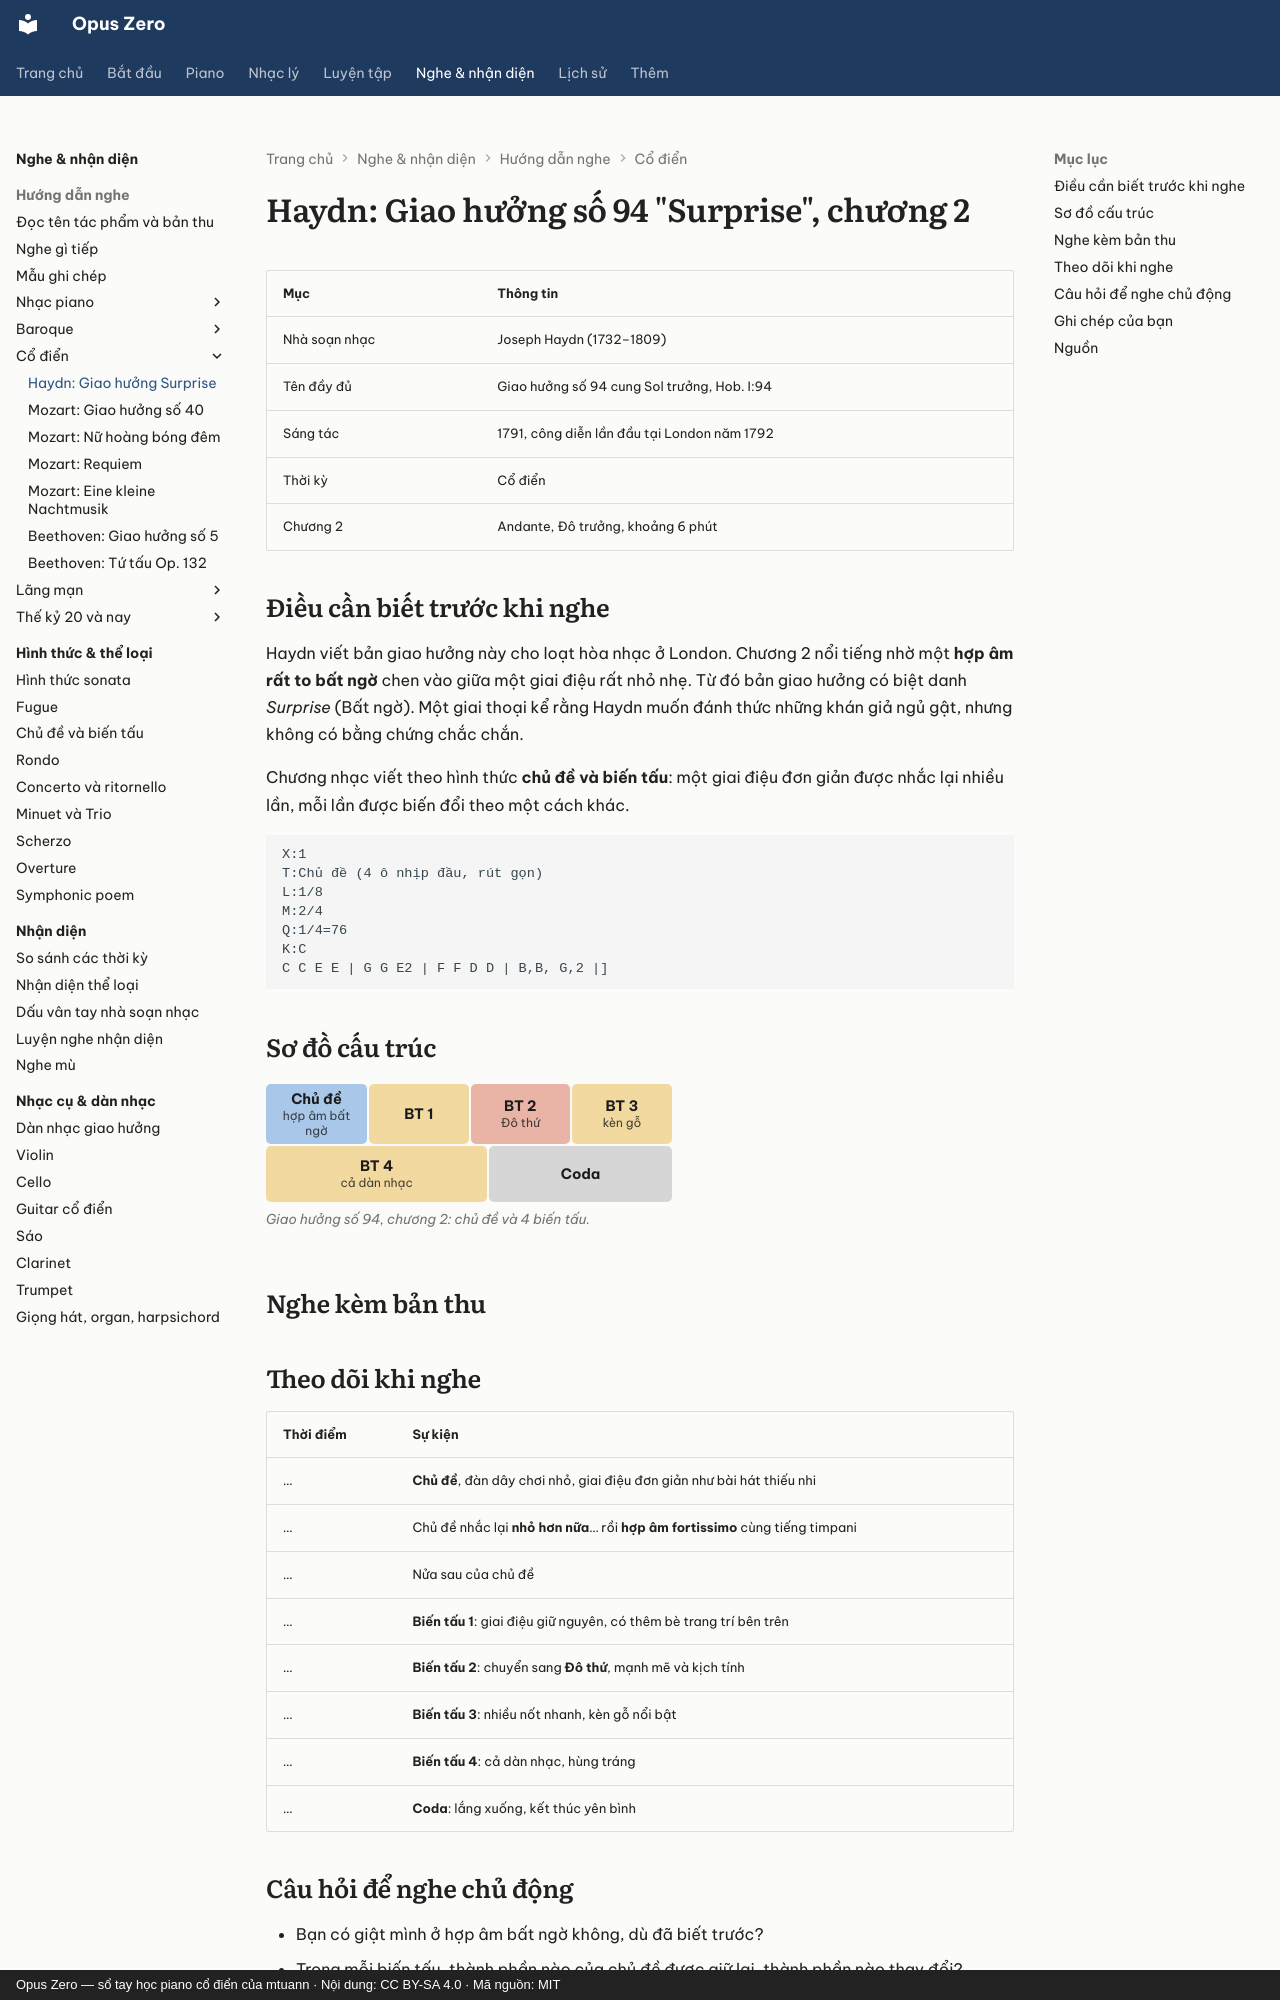

repository: mtuann/opus-zero · page: nghe-nhac/haydn-94/index.html · generator: mkdocs · copyright: Opus Zero — sổ tay học piano cổ điển của mtuann · Nội dung: CC BY-SA 4.0 · Mã nguồn: MIT

# Haydn: Giao hưởng số 94 "Surprise", chương 2

| Mục | Thông tin |
|---|---|
| Nhà soạn nhạc | Joseph Haydn (1732–1809) |
| Tên đầy đủ | Giao hưởng số 94 cung Sol trưởng, Hob. I:94 |
| Sáng tác | 1791, công diễn lần đầu tại London năm 1792 |
| Thời kỳ | Cổ điển |
| Chương 2 | Andante, Đô trưởng, khoảng 6 phút |

## Điều cần biết trước khi nghe

Haydn viết bản giao hưởng này cho loạt hòa nhạc ở London. Chương 2 nổi tiếng nhờ một **hợp âm rất to bất ngờ** chen vào giữa một giai điệu rất nhỏ nhẹ. Từ đó bản giao hưởng có biệt danh *Surprise* (Bất ngờ). Một giai thoại kể rằng Haydn muốn đánh thức những khán giả ngủ gật, nhưng không có bằng chứng chắc chắn.

Chương nhạc viết theo hình thức **chủ đề và biến tấu**: một giai điệu đơn giản được nhắc lại nhiều lần, mỗi lần được biến đổi theo một cách khác.

```abc
X:1
T:Chủ đề (4 ô nhịp đầu, rút gọn)
L:1/8
M:2/4
Q:1/4=76
K:C
C C E E | G G E2 | F F D D | B,B, G,2 |]
```

## Sơ đồ cấu trúc

<!-- fig:g-haydn -->
<figure class="oz-figure"><div class="oz-form-map"><div class="oz-seg k-a" style="flex:1.2 1 4.6rem"><b>Chủ đề</b><small>hợp âm bất ngờ</small></div><div class="oz-seg k-b" style="flex:1 1 4.6rem"><b>BT 1</b></div><div class="oz-seg k-c" style="flex:1 1 4.6rem"><b>BT 2</b><small>Đô thứ</small></div><div class="oz-seg k-b" style="flex:1 1 4.6rem"><b>BT 3</b><small>kèn gỗ</small></div><div class="oz-seg k-b" style="flex:1 1 4.6rem"><b>BT 4</b><small>cả dàn nhạc</small></div><div class="oz-seg k-coda" style="flex:0.7 1 4.6rem"><b>Coda</b></div></div><figcaption>Giao hưởng số 94, chương 2: chủ đề và 4 biến tấu.</figcaption></figure>
<!-- /fig:g-haydn -->

## Nghe kèm bản thu

<div class="oz-listen"></div>

## Theo dõi khi nghe

| Thời điểm | Sự kiện |
|---|---|
| … | **Chủ đề**, đàn dây chơi nhỏ, giai điệu đơn giản như bài hát thiếu nhi |
| … | Chủ đề nhắc lại **nhỏ hơn nữa**… rồi **hợp âm fortissimo** cùng tiếng timpani |
| … | Nửa sau của chủ đề |
| … | **Biến tấu 1**: giai điệu giữ nguyên, có thêm bè trang trí bên trên |
| … | **Biến tấu 2**: chuyển sang **Đô thứ**, mạnh mẽ và kịch tính |
| … | **Biến tấu 3**: nhiều nốt nhanh, kèn gỗ nổi bật |
| … | **Biến tấu 4**: cả dàn nhạc, hùng tráng |
| … | **Coda**: lắng xuống, kết thúc yên bình |
